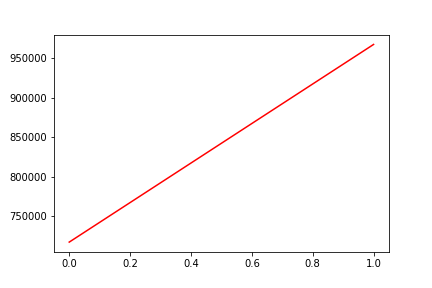

Values plotted in this chart, from the file beside it:
, date, assets
0, 0, 716861
1, 20170811, 967834
